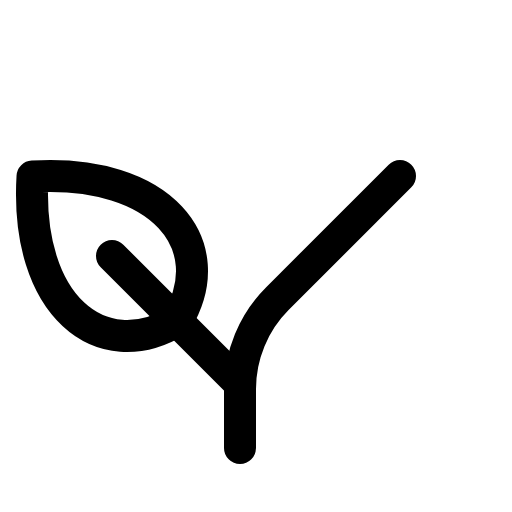
t = 0.00 s
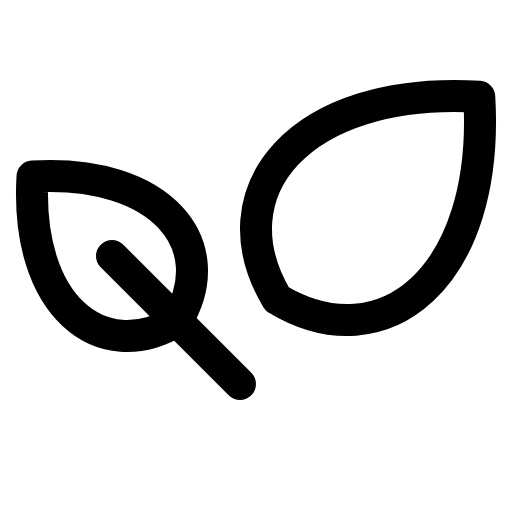
t = 0.90 s
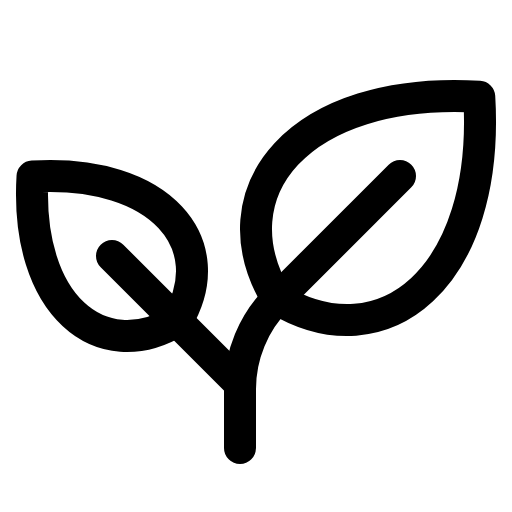
t = 1.28 s
t = 1.65 s: frame unchanged from t = 1.28 s, image omitted
t = 2.03 s: frame unchanged from t = 1.28 s, image omitted

The animated SVG that drew these frames (rendered in a browser with its animation timeline set to each time). Animation: 1 CSS @keyframes rule; one cycle of 2.40 s, repeats indefinitely.

<svg xmlns="http://www.w3.org/2000/svg" viewBox="0 0 256 256">
  <style>
    .draw-line {
      stroke-dasharray: 2000;
      stroke-dashoffset: 0;
    }
    svg:hover .draw-line {
      animation: phosphor-draw-in 1.5s ease-in-out infinite alternate;
    }
    @keyframes phosphor-draw-in {
      0%   { stroke-dashoffset: 2000; }
      100% { stroke-dashoffset: 0; }
    }
  </style><rect width="256" height="256" fill="none"/><path d="M138.54,149.46C106.62,96.25,149.18,43.05,239.63,48.37,245,138.82,191.75,181.38,138.54,149.46Z" fill="none" stroke="currentColor" stroke-linecap="round" stroke-linejoin="round" stroke-width="16" class="draw-line" pathLength="1" style="animation-delay: 0s"/><path d="M88.47,160.47c22.8-38-7.6-76-72.21-72.21C12.46,152.87,50.47,183.27,88.47,160.47Z" fill="none" stroke="currentColor" stroke-linecap="round" stroke-linejoin="round" stroke-width="16" class="draw-line" pathLength="1" style="animation-delay: 0.3s"/><line x1="56" y1="128" x2="120" y2="192" fill="none" stroke="currentColor" stroke-linecap="round" stroke-linejoin="round" stroke-width="16" class="draw-line" pathLength="1" style="animation-delay: 0.6s"/><path d="M200,88l-61.25,61.25A64,64,0,0,0,120,194.51V224" fill="none" stroke="currentColor" stroke-linecap="round" stroke-linejoin="round" stroke-width="16" class="draw-line" pathLength="1" style="animation-delay: 0.9s"/></svg>
